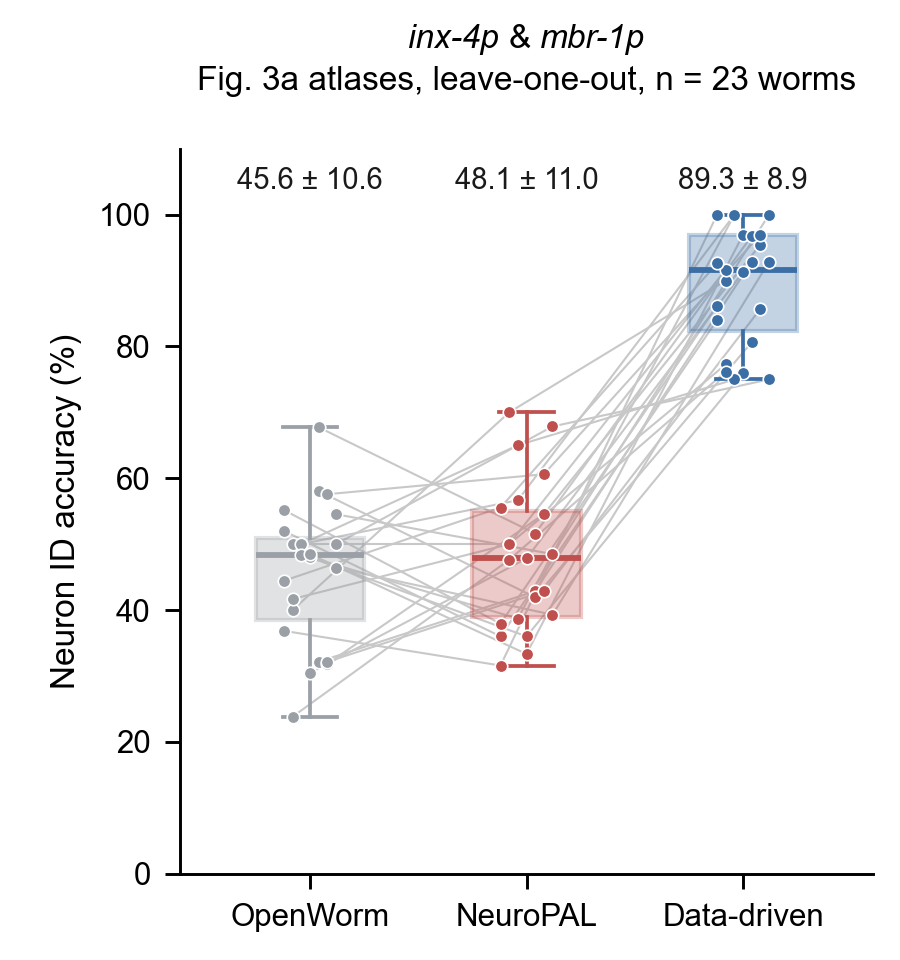

Data behind this chart, as committed beside it:
worm, n_scored, ours, neuropal, openworm
worm01, 25, 0.84, 0.36, 0.52
worm02, 20, 0.9, 0.7, 0.4
worm03, 30, 1.0, 0.5667, 0.5
worm04, 25, 0.76, 0.36, 0.48
worm05, 28, 0.9286, 0.4286, 0.3214
worm06, 22, 0.9545, 0.5455, 0.3182
worm07, 28, 0.9286, 0.3929, 0.4643
worm08, 19, 1.0, 0.3158, 0.3684
worm09, 22, 0.7727, 0.5, 0.5
worm10, 20, 0.75, 0.65, 0.5
worm11, 23, 0.913, 0.4783, 0.3043
worm12, 31, 0.8065, 0.4194, 0.5806
worm13, 28, 0.8571, 0.4286, 0.3214
worm14, 33, 1.0, 0.4848, 0.5455
worm15, 29, 0.8621, 0.3793, 0.5517
worm16, 24, 0.9167, 0.5, 0.4167
worm18, 31, 1.0, 0.3871, 0.4839
worm19, 33, 0.9697, 0.3333, 0.4848
worm20, 31, 0.9677, 0.5161, 0.6774
worm21, 33, 0.9697, 0.6061, 0.5758
worm22, 28, 0.75, 0.6786, 0.5
worm24, 27, 0.9259, 0.5556, 0.4444
worm25, 21, 0.7619, 0.4762, 0.2381
